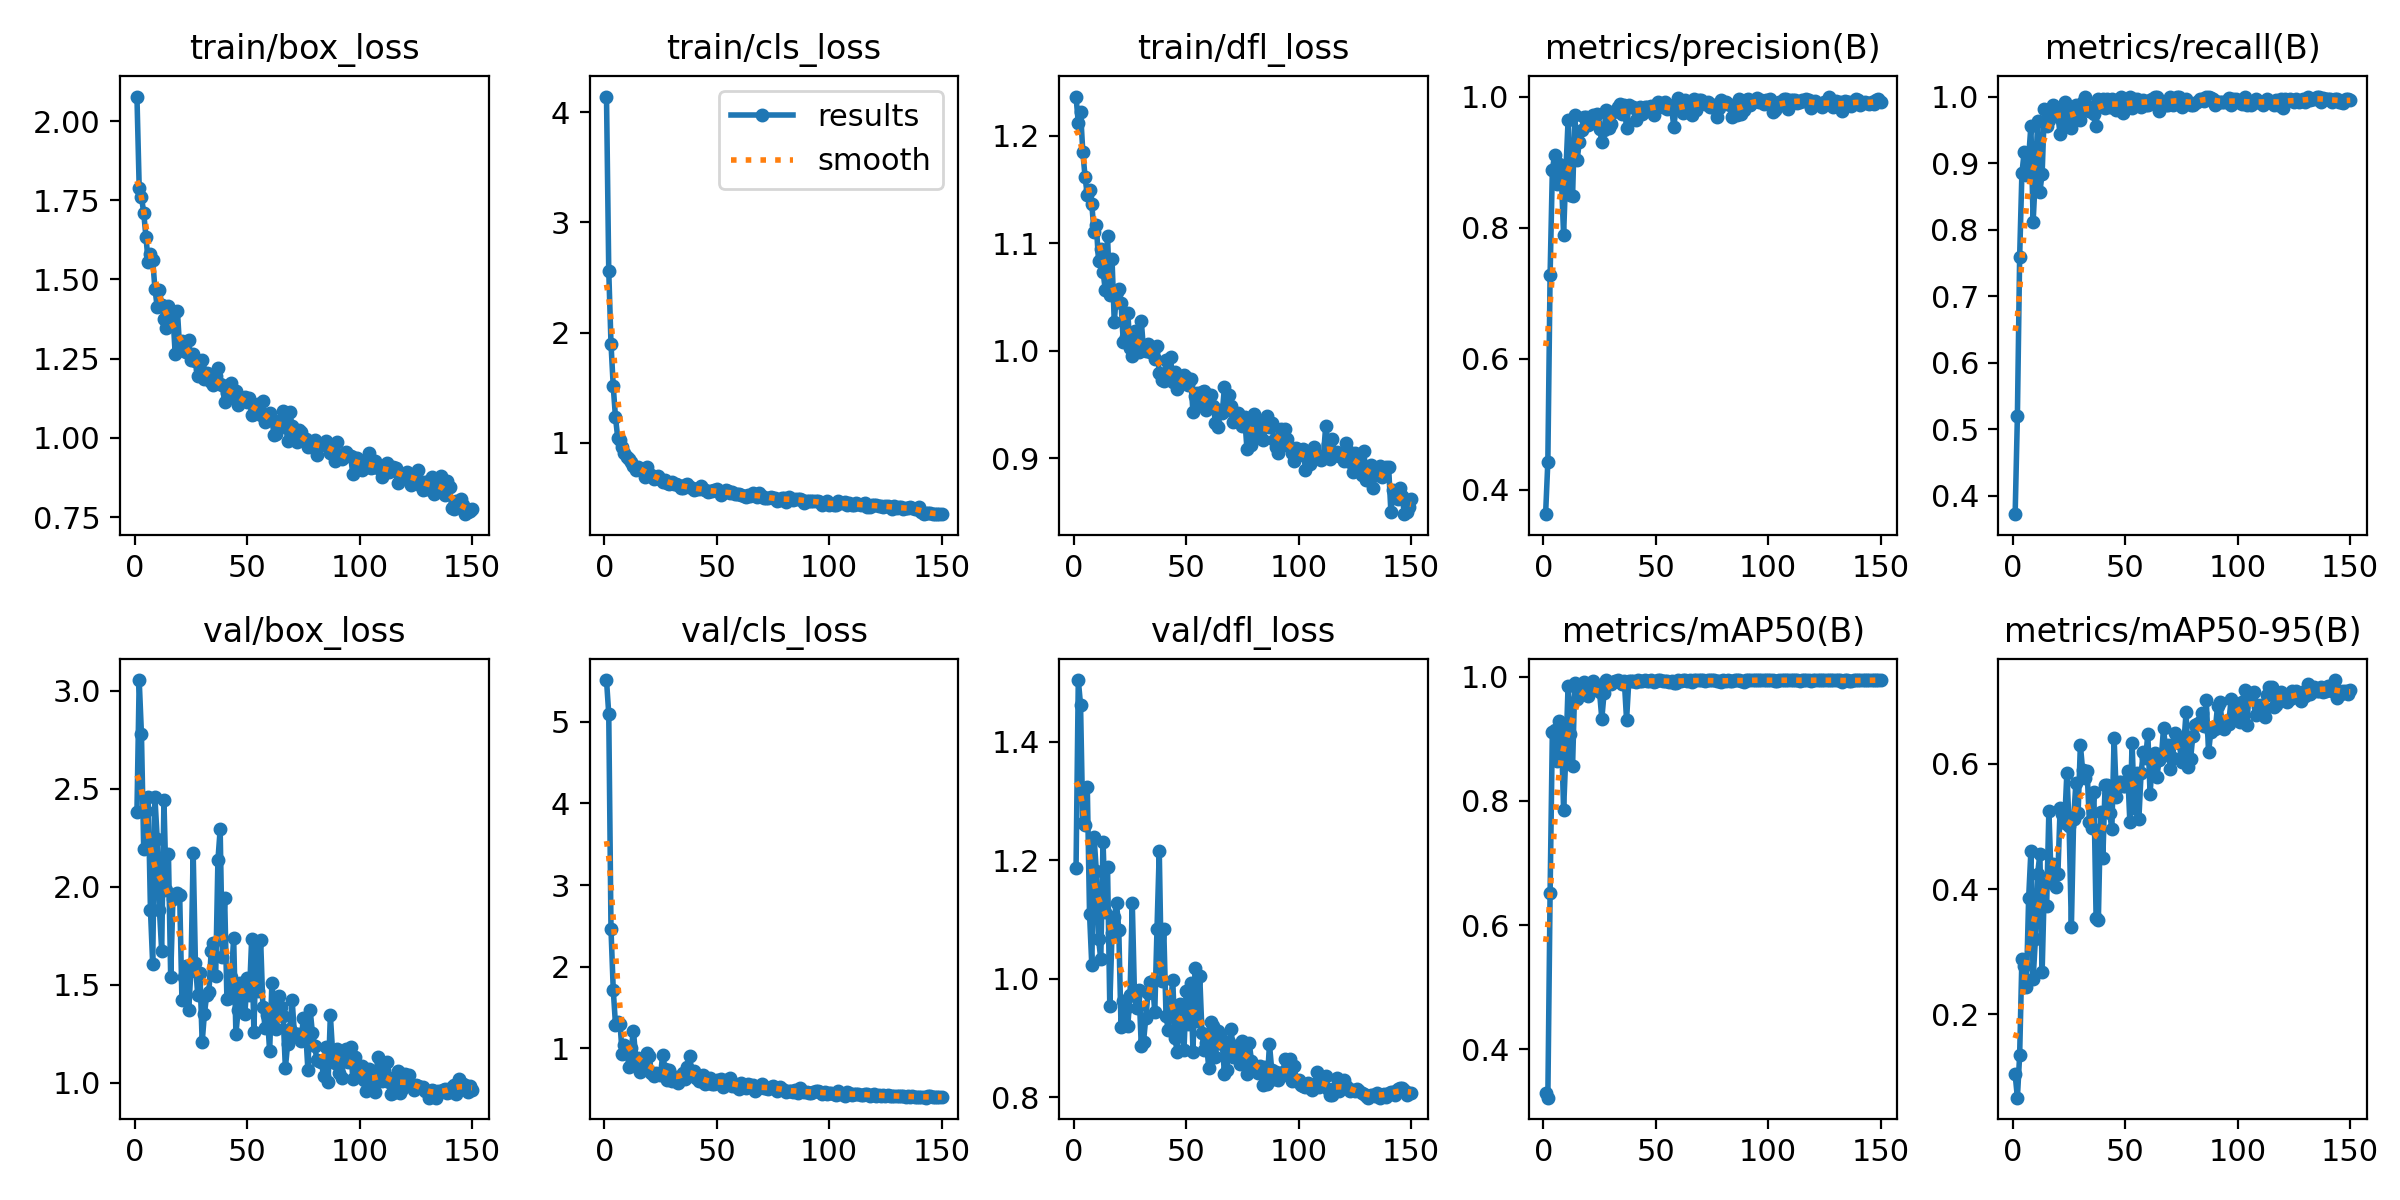

The data file committed next to this chart (first rows):
epoch, time, train/box_loss, train/cls_loss, train/dfl_loss, metrics/precision(B), metrics/recall(B), metrics/mAP50(B), metrics/mAP50-95(B), val/box_loss, val/cls_loss, val/dfl_loss, lr/pg0, lr/pg1, lr/pg2
1, 59.49, 2.077, 4.141, 1.236, 0.3624, 0.372, 0.3291, 0.1042, 2.383, 5.51, 1.187, 0.000661, 0.000661, 0.000661
2, 120.8, 1.789, 2.56, 1.211, 0.4425, 0.52, 0.3216, 0.0672, 3.055, 5.097, 1.504, 0.001319, 0.001319, 0.001319
3, 182.8, 1.761, 1.899, 1.222, 0.7277, 0.7589, 0.6518, 0.1349, 2.779, 2.459, 1.462, 0.001968, 0.001968, 0.001968
4, 242.2, 1.711, 1.512, 1.185, 0.8876, 0.8843, 0.9107, 0.2891, 2.194, 1.719, 1.262, 0.00196, 0.00196, 0.00196
5, 302.4, 1.635, 1.23, 1.162, 0.911, 0.916, 0.9152, 0.2767, 2.389, 1.29, 1.26, 0.001947, 0.001947, 0.001947
6, 363.8, 1.555, 1.045, 1.144, 0.8663, 0.8816, 0.8643, 0.2444, 2.458, 1.318, 1.324, 0.001934, 0.001934, 0.001934
7, 422.6, 1.581, 1.027, 1.149, 0.8964, 0.908, 0.9291, 0.3858, 1.884, 1.301, 1.109, 0.001921, 0.001921, 0.001921
8, 482.8, 1.562, 0.9631, 1.136, 0.8772, 0.956, 0.9153, 0.4605, 1.605, 0.9287, 1.023, 0.001908, 0.001908, 0.001908
9, 542.6, 1.471, 0.9102, 1.11, 0.7887, 0.812, 0.7853, 0.2572, 2.457, 1.038, 1.24, 0.001894, 0.001894, 0.001894
10, 603, 1.413, 0.8687, 1.117, 0.8845, 0.88, 0.8748, 0.3197, 2.244, 0.9796, 1.183, 0.001881, 0.001881, 0.001881
11, 663.3, 1.465, 0.8556, 1.084, 0.964, 0.9629, 0.9861, 0.425, 1.881, 0.7749, 1.067, 0.001868, 0.001868, 0.001868
12, 723.9, 1.42, 0.8266, 1.095, 0.8493, 0.8568, 0.9085, 0.4561, 1.674, 1.007, 1.033, 0.001855, 0.001855, 0.001855
13, 787.8, 1.376, 0.793, 1.074, 0.8484, 0.884, 0.8569, 0.2681, 2.441, 1.215, 1.231, 0.001842, 0.001842, 0.001842
14, 851.5, 1.348, 0.7521, 1.057, 0.9723, 0.9817, 0.9906, 0.4087, 1.986, 0.8704, 1.113, 0.001828, 0.001828, 0.001828
15, 910.6, 1.418, 0.7807, 1.106, 0.9032, 0.956, 0.9652, 0.3736, 2.168, 0.8797, 1.188, 0.001815, 0.001815, 0.001815
16, 972.4, 1.371, 0.7596, 1.052, 0.9306, 0.9649, 0.9848, 0.5255, 1.541, 0.7046, 0.9542, 0.001802, 0.001802, 0.001802
17, 1033, 1.387, 0.7604, 1.085, 0.949, 0.98, 0.988, 0.4168, 1.937, 0.7869, 1.077, 0.001789, 0.001789, 0.001789
18, 1095, 1.265, 0.6936, 1.027, 0.9683, 0.988, 0.9921, 0.4409, 1.947, 0.7669, 1.104, 0.001776, 0.001776, 0.001776
19, 1155, 1.4, 0.7792, 1.055, 0.9685, 0.9823, 0.9777, 0.404, 1.966, 0.9376, 1.128, 0.001762, 0.001762, 0.001762
20, 1217, 1.282, 0.7191, 1.057, 0.9566, 0.9704, 0.9688, 0.4236, 1.958, 0.9055, 1.083, 0.001749, 0.001749, 0.001749
21, 1276, 1.306, 0.7119, 1.045, 0.9602, 0.944, 0.9829, 0.5296, 1.422, 0.6947, 0.919, 0.001736, 0.001736, 0.001736
22, 1337, 1.275, 0.672, 1.008, 0.9722, 0.98, 0.993, 0.5197, 1.54, 0.6628, 0.9627, 0.001723, 0.001723, 0.001723
23, 1397, 1.272, 0.6782, 1.013, 0.9597, 0.992, 0.9825, 0.5056, 1.594, 0.6935, 0.9507, 0.00171, 0.00171, 0.00171
24, 1458, 1.308, 0.698, 1.036, 0.973, 0.956, 0.9868, 0.586, 1.37, 0.6885, 0.9199, 0.001696, 0.001696, 0.001696
25, 1518, 1.245, 0.6762, 1.003, 0.9509, 0.976, 0.9753, 0.5002, 1.571, 0.6692, 0.9729, 0.001683, 0.001683, 0.001683
26, 1579, 1.266, 0.6447, 0.9953, 0.9311, 0.952, 0.9325, 0.3394, 2.175, 0.9245, 1.128, 0.00167, 0.00167, 0.00167
27, 1639, 1.242, 0.6614, 1.019, 0.9493, 0.98, 0.974, 0.5115, 1.612, 0.7478, 0.9703, 0.001657, 0.001657, 0.001657
28, 1699, 1.197, 0.6369, 1.005, 0.9801, 0.9875, 0.9944, 0.5693, 1.45, 0.6141, 0.9506, 0.001644, 0.001644, 0.001644
29, 1759, 1.219, 0.6309, 0.999, 0.9521, 0.968, 0.9905, 0.5222, 1.562, 0.7289, 0.9804, 0.00163, 0.00163, 0.00163
30, 1819, 1.246, 0.6463, 1.028, 0.9586, 0.964, 0.9882, 0.6304, 1.208, 0.5976, 0.8864, 0.001617, 0.001617, 0.001617
31, 1880, 1.185, 0.6285, 1.001, 0.9764, 0.9911, 0.9924, 0.59, 1.352, 0.6159, 0.8938, 0.001604, 0.001604, 0.001604
32, 1940, 1.206, 0.6246, 0.9994, 0.9772, 1, 0.9941, 0.578, 1.447, 0.6505, 0.9331, 0.001591, 0.001591, 0.001591
33, 2002, 1.202, 0.6182, 1.006, 0.984, 0.9842, 0.9944, 0.5886, 1.462, 0.5803, 0.9758, 0.001578, 0.001578, 0.001578
34, 2063, 1.177, 0.5913, 0.999, 0.9879, 0.9789, 0.9915, 0.5078, 1.673, 0.653, 0.9937, 0.001564, 0.001564, 0.001564
35, 2123, 1.167, 0.5911, 1, 0.9727, 0.984, 0.9894, 0.4969, 1.711, 0.6921, 0.9958, 0.001551, 0.001551, 0.001551
36, 2185, 1.194, 0.6136, 0.9928, 0.9878, 0.9744, 0.9942, 0.5546, 1.545, 0.6222, 0.9435, 0.001538, 0.001538, 0.001538
37, 2247, 1.22, 0.6231, 1.004, 0.9514, 0.956, 0.9309, 0.3535, 2.135, 0.769, 1.085, 0.001525, 0.001525, 0.001525
38, 2306, 1.171, 0.5967, 0.9796, 0.9877, 0.996, 0.9934, 0.3515, 2.293, 0.9016, 1.216, 0.001512, 0.001512, 0.001512
39, 2367, 1.168, 0.5882, 0.973, 0.9841, 0.9895, 0.9927, 0.5231, 1.64, 0.6742, 0.9968, 0.001498, 0.001498, 0.001498
40, 2426, 1.113, 0.5719, 0.9722, 0.9834, 0.996, 0.9931, 0.4506, 1.942, 0.7216, 1.085, 0.001485, 0.001485, 0.001485
41, 2486, 1.14, 0.5793, 0.9917, 0.9647, 0.9827, 0.9912, 0.5671, 1.429, 0.6359, 0.9379, 0.001472, 0.001472, 0.001472
42, 2546, 1.151, 0.5834, 0.9754, 0.9793, 0.996, 0.9945, 0.5656, 1.433, 0.6014, 0.9129, 0.001459, 0.001459, 0.001459
43, 2607, 1.174, 0.6039, 0.9941, 0.9847, 0.984, 0.9938, 0.5212, 1.538, 0.6049, 0.9568, 0.001446, 0.001446, 0.001446
44, 2672, 1.134, 0.5778, 0.9713, 0.9732, 0.996, 0.9937, 0.4964, 1.741, 0.6737, 0.9979, 0.001432, 0.001432, 0.001432
45, 2740, 1.15, 0.5748, 0.9806, 0.984, 0.9829, 0.9944, 0.6416, 1.251, 0.5639, 0.8995, 0.001419, 0.001419, 0.001419
46, 2800, 1.104, 0.5505, 0.965, 0.9844, 0.98, 0.9939, 0.5469, 1.371, 0.5766, 0.8756, 0.001406, 0.001406, 0.001406
47, 2862, 1.124, 0.5586, 0.9704, 0.9808, 0.996, 0.9928, 0.5709, 1.508, 0.6341, 0.9581, 0.001393, 0.001393, 0.001393
48, 2924, 1.125, 0.5604, 0.9731, 0.9855, 1, 0.9944, 0.5719, 1.468, 0.5687, 0.9292, 0.00138, 0.00138, 0.00138
49, 2983, 1.128, 0.5685, 0.9775, 0.9712, 0.976, 0.9917, 0.5642, 1.352, 0.5632, 0.8801, 0.001366, 0.001366, 0.001366
50, 3042, 1.114, 0.5833, 0.9756, 0.9864, 0.988, 0.9937, 0.5653, 1.534, 0.6074, 0.9798, 0.001353, 0.001353, 0.001353
51, 3108, 1.126, 0.5588, 0.9683, 0.9919, 0.984, 0.9947, 0.5891, 1.448, 0.5866, 0.923, 0.00134, 0.00134, 0.00134
52, 3173, 1.072, 0.5269, 0.9738, 0.9873, 1, 0.9945, 0.508, 1.732, 0.6208, 0.9932, 0.001327, 0.001327, 0.001327
53, 3234, 1.076, 0.5457, 0.9428, 0.984, 0.9828, 0.9942, 0.6329, 1.26, 0.5218, 0.8768, 0.001314, 0.001314, 0.001314
54, 3296, 1.087, 0.5693, 0.9585, 0.991, 0.996, 0.9937, 0.5299, 1.701, 0.6103, 1.017, 0.0013, 0.0013, 0.0013
55, 3355, 1.107, 0.561, 0.9606, 0.9812, 0.996, 0.9932, 0.5856, 1.47, 0.5835, 0.9289, 0.001287, 0.001287, 0.001287
56, 3415, 1.073, 0.5484, 0.9493, 0.9872, 0.992, 0.9922, 0.5114, 1.73, 0.6425, 1.005, 0.001274, 0.001274, 0.001274
57, 3475, 1.116, 0.5534, 0.9618, 0.9833, 0.984, 0.9939, 0.5849, 1.388, 0.539, 0.9083, 0.001261, 0.001261, 0.001261
58, 3536, 1.049, 0.5329, 0.9625, 0.954, 0.9948, 0.9908, 0.6192, 1.279, 0.5594, 0.8797, 0.001248, 0.001248, 0.001248
59, 3596, 1.068, 0.532, 0.9447, 0.9821, 0.988, 0.991, 0.6089, 1.344, 0.5283, 0.8924, 0.001234, 0.001234, 0.001234
60, 3658, 1.079, 0.5369, 0.9592, 0.9982, 0.988, 0.995, 0.6473, 1.161, 0.507, 0.8492, 0.001221, 0.001221, 0.001221
... 90 more rows
